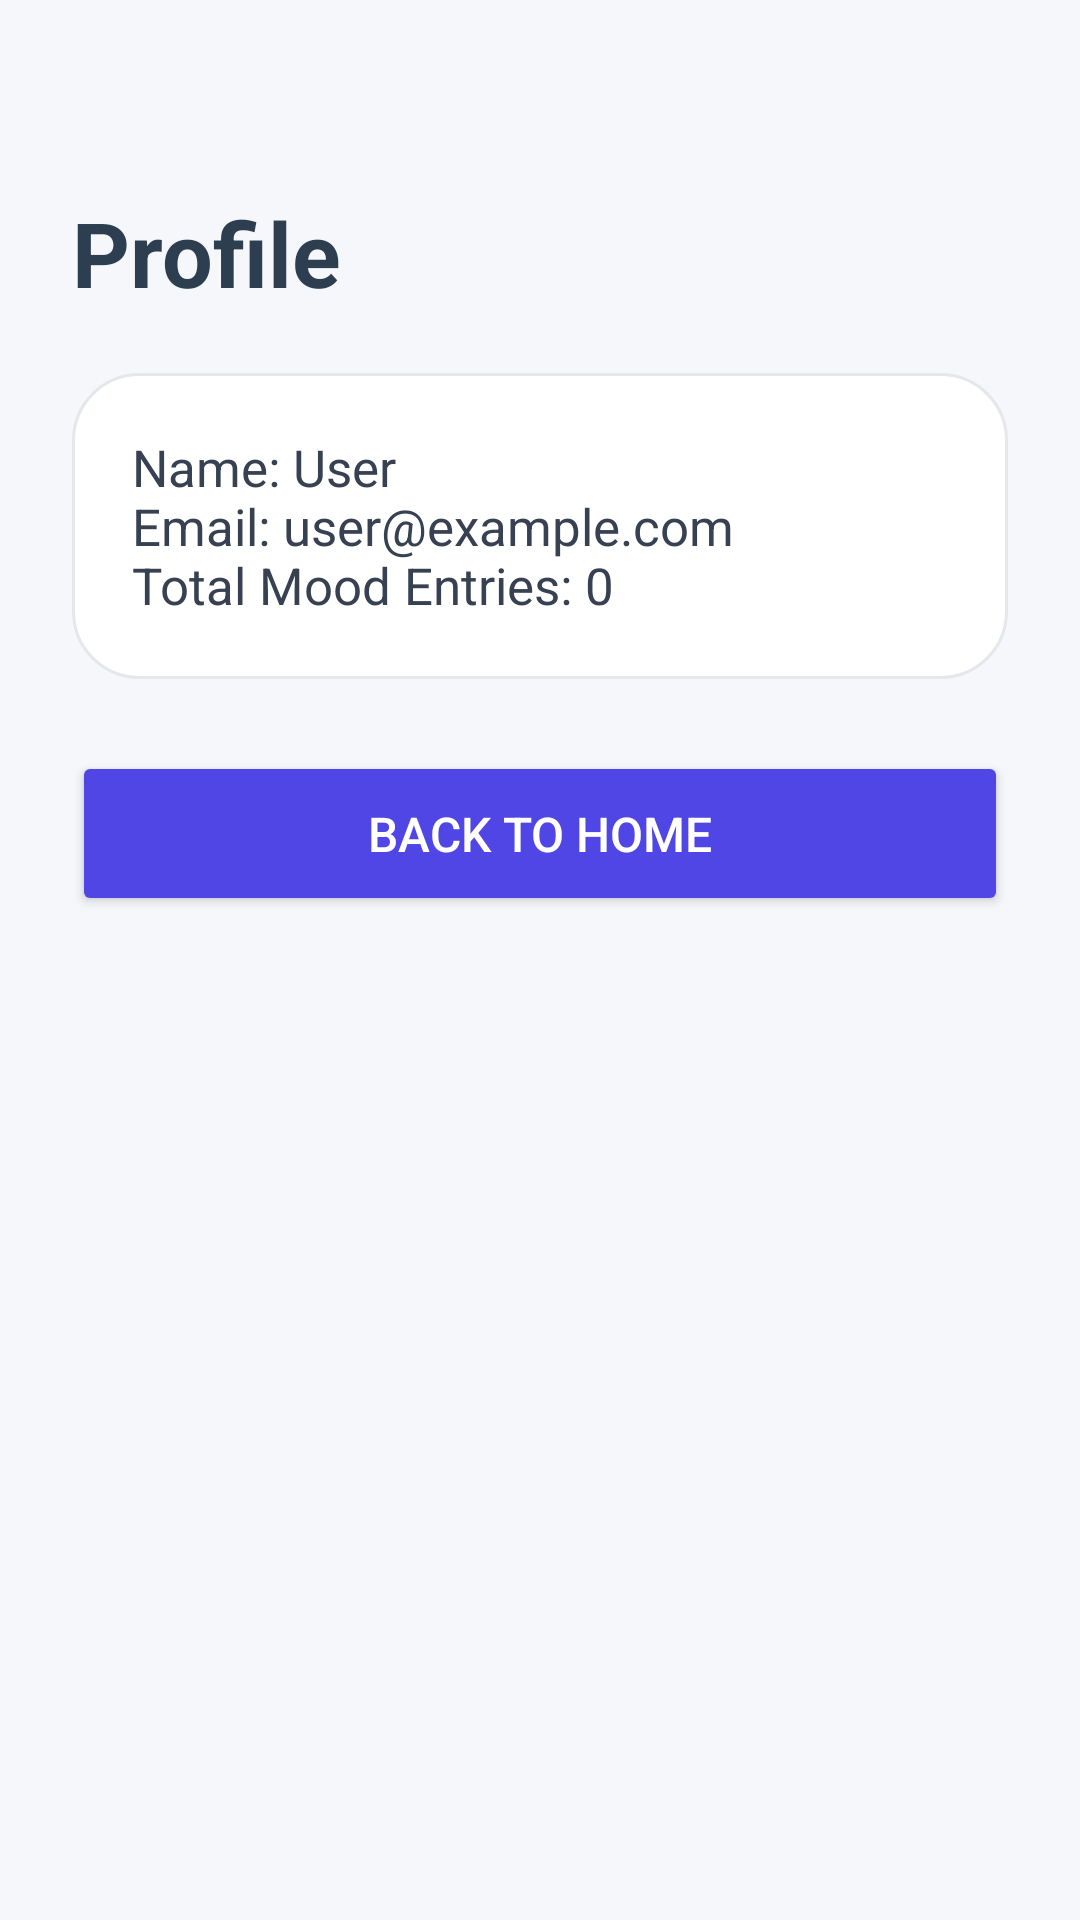

Write the Android layout XML for this screen, with the resource values it uses.
<!-- AndroidManifest.xml: application theme Theme.MoodTrackerApp -->
<!-- res/layout/activity_profile.xml -->
<?xml version="1.0" encoding="utf-8"?>
<LinearLayout xmlns:android="http://schemas.android.com/apk/res/android"
    android:layout_width="match_parent"
    android:layout_height="match_parent"
    android:orientation="vertical"
    android:padding="24dp"
    android:background="#F5F7FB">

    <TextView
        android:layout_width="wrap_content"
        android:layout_height="wrap_content"
        android:text="Profile"
        android:textSize="30sp"
        android:textStyle="bold"
        android:textColor="#2C3E50"
        android:layout_marginTop="40dp"
        android:layout_marginBottom="20dp" />

    <TextView
        android:id="@+id/tvProfileInfo"
        android:layout_width="match_parent"
        android:layout_height="wrap_content"
        android:text="Name: User&#10;Email: user@example.com&#10;Total Mood Entries: 0"
        android:textSize="17sp"
        android:textColor="#374151"
        android:background="@drawable/dashboard_card"
        android:padding="20dp"
        android:layout_marginBottom="24dp" />

    <Button
        android:id="@+id/btnBackHome"
        android:layout_width="match_parent"
        android:layout_height="55dp"
        android:text="Back to Home"
        android:textSize="16sp"
        android:backgroundTint="#4F46E5"
        android:textColor="#FFFFFF" />

</LinearLayout>
<!-- resources referenced by this layout -->
<resources>
  <!-- drawable dashboard_card (drawable) -->
  <?xml version="1.0" encoding="utf-8"?>
  <shape xmlns:android="http://schemas.android.com/apk/res/android">
  
      <solid android:color="#FFFFFF" />
  
      <corners android:radius="22dp" />
  
      <stroke
          android:width="1dp"
          android:color="#E5E7EB" />
  
      <padding
          android:left="18dp"
          android:right="18dp"
          android:top="18dp"
          android:bottom="18dp" />
  
  </shape>
  <style name="Theme.MoodTrackerApp" parent="Base.Theme.MoodTrackerApp" />
  <style name="Base.Theme.MoodTrackerApp" parent="Theme.Material3.DayNight.NoActionBar">
          
          
      </style>
</resources>
